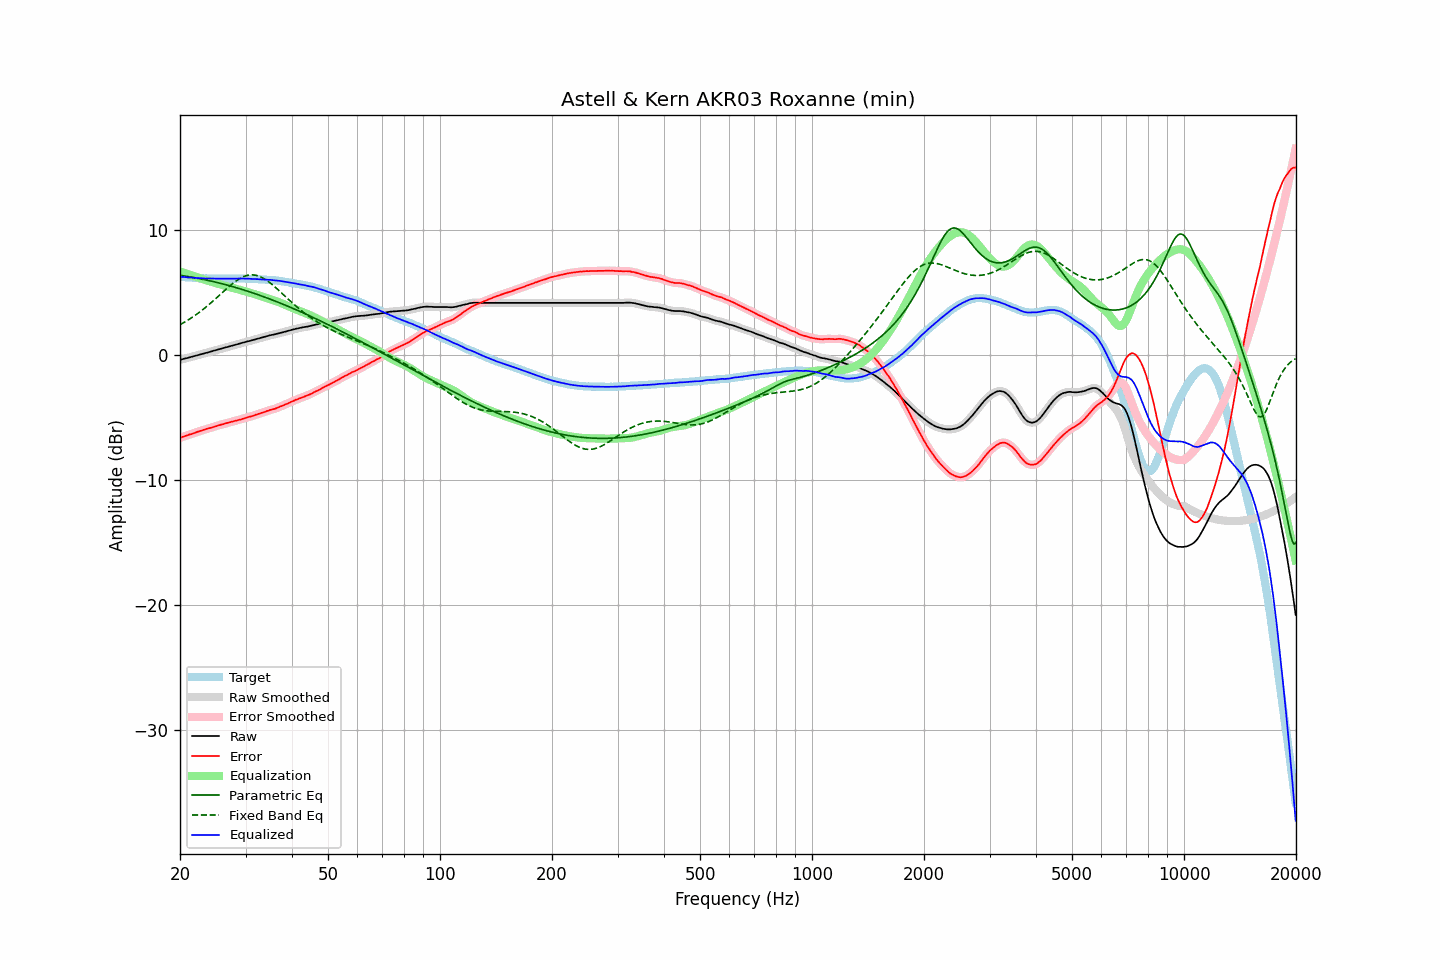

The file beside this chart, header and first rows:
frequency, raw, error, smoothed, error_smoothed, equalization, parametric_eq, fixed_band_eq, equalized_raw, equalized_smoothed, target
20.00, -0.41, -6.64, -0.41, -6.64, 6.64, 6.34, 2.40, 6.23, 6.23, 6.23
20.20, -0.38, -6.60, -0.38, -6.60, 6.60, 6.32, 2.47, 6.22, 6.22, 6.22
20.40, -0.34, -6.55, -0.35, -6.55, 6.55, 6.30, 2.54, 6.21, 6.21, 6.21
20.61, -0.31, -6.51, -0.31, -6.51, 6.51, 6.28, 2.61, 6.20, 6.20, 6.20
20.81, -0.28, -6.46, -0.28, -6.46, 6.47, 6.26, 2.69, 6.19, 6.19, 6.18
21.02, -0.25, -6.42, -0.25, -6.42, 6.42, 6.24, 2.77, 6.17, 6.17, 6.17
21.23, -0.21, -6.37, -0.21, -6.38, 6.38, 6.22, 2.85, 6.17, 6.17, 6.16
21.44, -0.18, -6.35, -0.18, -6.34, 6.34, 6.20, 2.93, 6.15, 6.16, 6.17
21.66, -0.14, -6.29, -0.14, -6.30, 6.29, 6.17, 3.02, 6.15, 6.15, 6.15
21.87, -0.11, -6.26, -0.11, -6.25, 6.25, 6.15, 3.10, 6.14, 6.14, 6.15
22.09, -0.07, -6.20, -0.07, -6.20, 6.21, 6.13, 3.20, 6.13, 6.13, 6.13
22.31, -0.04, -6.16, -0.04, -6.16, 6.16, 6.10, 3.29, 6.12, 6.12, 6.12
22.54, -0.00, -6.11, -0.00, -6.12, 6.12, 6.08, 3.38, 6.12, 6.12, 6.11
22.76, 0.03, -6.08, 0.03, -6.07, 6.08, 6.05, 3.48, 6.11, 6.11, 6.11
22.99, 0.07, -6.03, 0.07, -6.03, 6.04, 6.03, 3.58, 6.10, 6.10, 6.10
23.22, 0.10, -5.99, 0.10, -6.00, 6.00, 6.00, 3.68, 6.09, 6.10, 6.09
23.45, 0.14, -5.96, 0.14, -5.95, 5.96, 5.97, 3.79, 6.10, 6.09, 6.10
23.69, 0.17, -5.92, 0.17, -5.92, 5.92, 5.95, 3.89, 6.09, 6.09, 6.09
23.92, 0.21, -5.87, 0.21, -5.88, 5.88, 5.92, 4.00, 6.09, 6.09, 6.08
24.16, 0.24, -5.85, 0.24, -5.84, 5.84, 5.89, 4.11, 6.08, 6.08, 6.09
24.40, 0.28, -5.81, 0.28, -5.81, 5.80, 5.86, 4.22, 6.08, 6.08, 6.09
24.65, 0.32, -5.76, 0.31, -5.77, 5.76, 5.83, 4.34, 6.08, 6.08, 6.08
24.89, 0.35, -5.73, 0.35, -5.72, 5.73, 5.80, 4.45, 6.07, 6.08, 6.08
25.14, 0.39, -5.68, 0.39, -5.68, 5.69, 5.77, 4.57, 6.08, 6.08, 6.07
25.39, 0.43, -5.64, 0.42, -5.64, 5.65, 5.74, 4.69, 6.08, 6.07, 6.07
25.65, 0.46, -5.61, 0.46, -5.61, 5.61, 5.70, 4.81, 6.07, 6.07, 6.07
25.91, 0.50, -5.57, 0.50, -5.58, 5.58, 5.67, 4.92, 6.07, 6.07, 6.07
26.16, 0.53, -5.55, 0.53, -5.54, 5.54, 5.64, 5.04, 6.07, 6.07, 6.08
26.43, 0.57, -5.50, 0.56, -5.51, 5.51, 5.60, 5.16, 6.07, 6.07, 6.07
26.69, 0.60, -5.47, 0.60, -5.47, 5.47, 5.57, 5.27, 6.07, 6.07, 6.07
26.96, 0.63, -5.44, 0.63, -5.44, 5.44, 5.54, 5.39, 6.06, 6.07, 6.07
27.23, 0.67, -5.40, 0.67, -5.40, 5.40, 5.50, 5.50, 6.07, 6.07, 6.07
27.50, 0.71, -5.36, 0.70, -5.37, 5.37, 5.46, 5.60, 6.08, 6.07, 6.07
27.77, 0.74, -5.34, 0.74, -5.33, 5.33, 5.43, 5.71, 6.07, 6.08, 6.08
28.05, 0.78, -5.29, 0.78, -5.30, 5.30, 5.39, 5.81, 6.08, 6.08, 6.07
28.33, 0.81, -5.27, 0.81, -5.27, 5.27, 5.35, 5.90, 6.08, 6.08, 6.08
28.62, 0.85, -5.23, 0.85, -5.23, 5.23, 5.31, 5.99, 6.08, 6.08, 6.08
28.90, 0.89, -5.20, 0.88, -5.20, 5.20, 5.28, 6.07, 6.09, 6.08, 6.09
29.19, 0.92, -5.17, 0.92, -5.16, 5.16, 5.24, 6.14, 6.08, 6.08, 6.09
29.48, 0.96, -5.12, 0.96, -5.13, 5.13, 5.20, 6.20, 6.08, 6.08, 6.08
29.78, 0.99, -5.09, 0.99, -5.09, 5.09, 5.16, 6.26, 6.08, 6.08, 6.08
30.08, 1.03, -5.05, 1.03, -5.05, 5.05, 5.12, 6.30, 6.08, 6.08, 6.08
30.38, 1.06, -5.00, 1.06, -5.01, 5.01, 5.07, 6.34, 6.07, 6.07, 6.06
30.68, 1.09, -4.97, 1.09, -4.97, 4.97, 5.03, 6.36, 6.06, 6.06, 6.06
30.99, 1.12, -4.94, 1.12, -4.94, 4.93, 4.99, 6.37, 6.05, 6.05, 6.06
31.30, 1.16, -4.90, 1.15, -4.90, 4.89, 4.95, 6.38, 6.05, 6.05, 6.06
31.61, 1.19, -4.86, 1.19, -4.86, 4.85, 4.90, 6.37, 6.04, 6.04, 6.05
31.93, 1.23, -4.80, 1.23, -4.81, 4.81, 4.86, 6.35, 6.04, 6.04, 6.03
32.24, 1.27, -4.77, 1.26, -4.77, 4.77, 4.81, 6.32, 6.04, 6.03, 6.04
32.57, 1.30, -4.72, 1.30, -4.72, 4.73, 4.77, 6.28, 6.02, 6.03, 6.02
32.89, 1.34, -4.68, 1.34, -4.68, 4.68, 4.72, 6.22, 6.02, 6.02, 6.02
33.22, 1.37, -4.64, 1.37, -4.64, 4.64, 4.68, 6.16, 6.01, 6.01, 6.01
33.55, 1.41, -4.60, 1.41, -4.60, 4.59, 4.63, 6.09, 6.00, 6.00, 6.01
33.89, 1.44, -4.56, 1.44, -4.56, 4.55, 4.58, 6.02, 5.99, 5.99, 6.00
34.23, 1.48, -4.50, 1.48, -4.51, 4.51, 4.54, 5.93, 5.99, 5.99, 5.98
34.57, 1.51, -4.47, 1.51, -4.47, 4.47, 4.49, 5.84, 5.98, 5.98, 5.98
34.92, 1.55, -4.41, 1.54, -4.42, 4.43, 4.44, 5.74, 5.98, 5.98, 5.96
35.27, 1.58, -4.40, 1.57, -4.39, 4.39, 4.39, 5.64, 5.97, 5.97, 5.98
35.62, 1.60, -4.35, 1.60, -4.36, 4.35, 4.34, 5.53, 5.95, 5.95, 5.95
35.97, 1.63, -4.32, 1.63, -4.32, 4.31, 4.29, 5.42, 5.94, 5.94, 5.95
... 635 more rows
